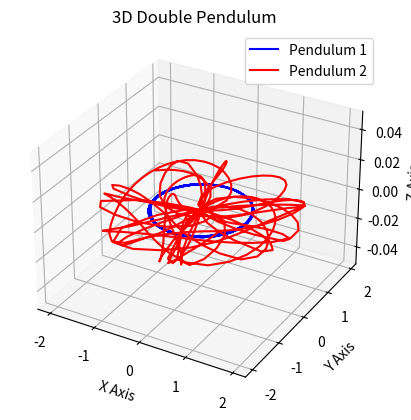

This figure's Python source:
import numpy as np
import matplotlib.pyplot as plt
from matplotlib.animation import FuncAnimation

# Parameters for the double pendulum
g = 9.81
L1 = 1.0
L2 = 1.0
m1 = 1.0
m2 = 1.0

def derivs(state, t):
    dydx = np.zeros_like(state)
    delta = state[2] - state[0]

    den1 = (m1 + m2) * L1 - m2 * L1 * np.cos(delta) * np.cos(delta)
    dydx[0] = state[1]
    dydx[1] = (m2 * L1 * state[1] * state[1] * np.sin(delta) * np.cos(delta) +
               m2 * g * np.sin(state[2]) * np.cos(delta) +
               m2 * L2 * state[3] * state[3] * np.sin(delta) -
               (m1 + m2) * g * np.sin(state[0])) / den1

    den2 = (L2 / L1) * den1
    dydx[2] = state[3]
    dydx[3] = (-m2 * L2 * state[3] * state[3] * np.sin(delta) * np.cos(delta) +
               (m1 + m2) * g * np.sin(state[0]) * np.cos(delta) -
               (m1 + m2) * L1 * state[1] * state[1] * np.sin(delta) -
               (m1 + m2) * g * np.sin(state[2])) / den2

    return dydx

# Time array
dt = 0.05
t = np.arange(0.0, 20, dt)

# Initial conditions
state = np.radians([120, 0, -10, 0])

# Integrate the ODE using Euler's method
y = np.empty((len(t), 4))
y[0] = state
for i in range(1, len(t)):
    y[i] = y[i - 1] + derivs(y[i - 1], t[i - 1]) * dt

# Convert to Cartesian coordinates of the two bob positions
x1 = L1 * np.sin(y[:, 0])
y1 = -L1 * np.cos(y[:, 0])

x2 = L2 * np.sin(y[:, 2]) + x1
y2 = -L2 * np.cos(y[:, 2]) + y1

# Plot the results
fig = plt.figure()
ax = fig.add_subplot(111, projection='3d')
ax.plot(x1, y1, zs=0, zdir='z', label='Pendulum 1', color='blue')
ax.plot(x2, y2, zs=0, zdir='z', label='Pendulum 2', color='red')
ax.legend()

ax.set_title('3D Double Pendulum')
ax.set_xlabel('X Axis')
ax.set_ylabel('Y Axis')
ax.set_zlabel('Z Axis')
plt.show()
